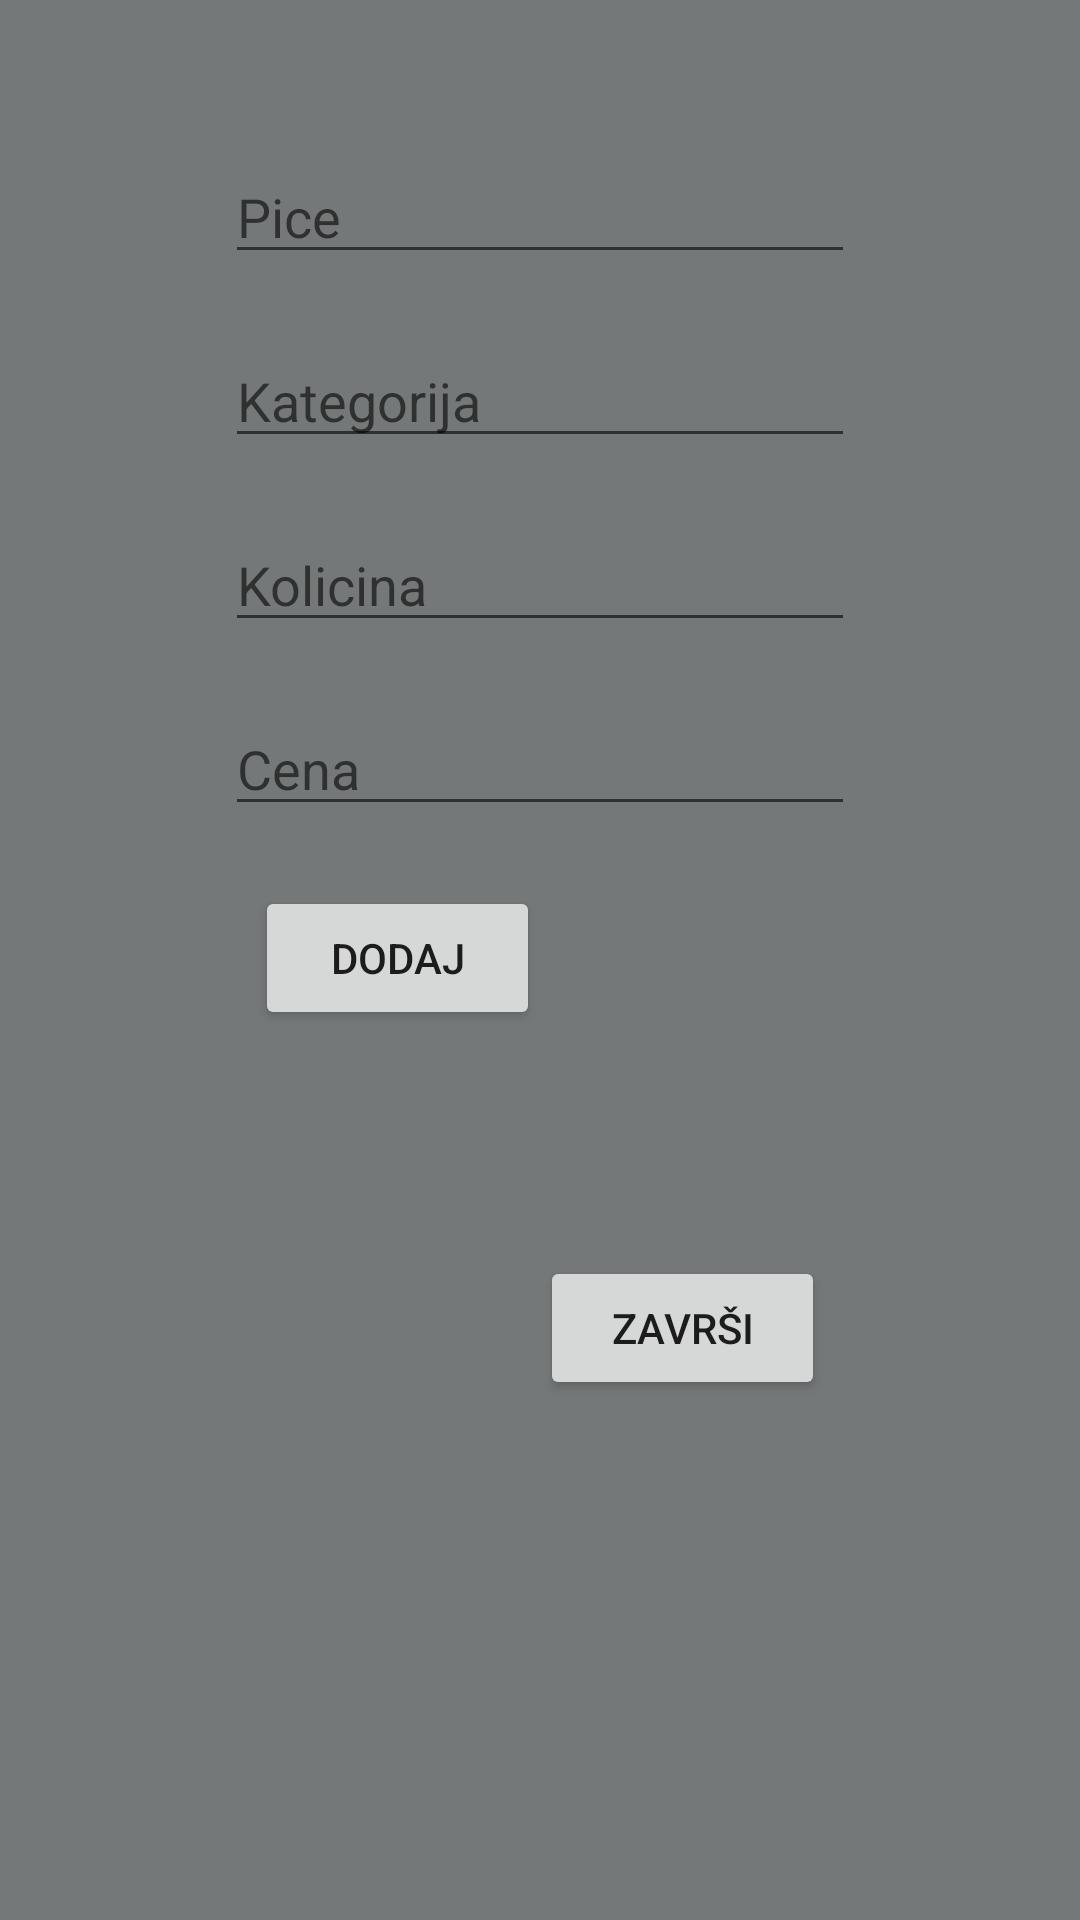

The Android layout XML behind this screen, and the referenced resources:
<!-- AndroidManifest.xml: application theme AppTheme -->
<!-- res/layout/dialog_add_drink.xml -->
<?xml version="1.0" encoding="utf-8"?>
<androidx.constraintlayout.widget.ConstraintLayout
    xmlns:android="http://schemas.android.com/apk/res/android"
    xmlns:app="http://schemas.android.com/apk/res-auto"
    xmlns:tools="http://schemas.android.com/tools"
    android:layout_width="match_parent"
    android:layout_height="wrap_content"
    android:background="@color/cardViewBackground">


    <EditText
        android:id="@+id/add_d_drink"
        android:layout_width="wrap_content"
        android:layout_height="wrap_content"
        android:layout_marginStart="50dp"
        android:layout_marginLeft="50dp"
        android:layout_marginTop="50dp"
        android:layout_marginEnd="50dp"
        android:layout_marginRight="50dp"
        android:ems="10"
        android:hint="Pice"
        android:inputType="textPersonName"
        app:layout_constraintEnd_toEndOf="parent"
        app:layout_constraintStart_toStartOf="parent"
        app:layout_constraintTop_toTopOf="parent"/>

    <EditText
        android:id="@+id/add_d_category"
        android:layout_width="wrap_content"
        android:layout_height="wrap_content"
        android:layout_marginStart="50dp"
        android:layout_marginLeft="50dp"
        android:layout_marginTop="20dp"
        android:layout_marginEnd="50dp"
        android:layout_marginRight="50dp"
        android:ems="10"
        android:hint="Kategorija"
        android:inputType="textPersonName"
        app:layout_constraintEnd_toEndOf="parent"
        app:layout_constraintStart_toStartOf="parent"
        app:layout_constraintTop_toBottomOf="@+id/add_d_drink" />

    <EditText
        android:id="@+id/add_d_bulk"
        android:layout_width="wrap_content"
        android:layout_height="wrap_content"
        android:layout_marginStart="50dp"
        android:layout_marginLeft="50dp"
        android:layout_marginTop="20dp"
        android:layout_marginEnd="50dp"
        android:layout_marginRight="50dp"
        android:ems="10"
        android:hint="Kolicina"
        android:inputType="numberDecimal"
        app:layout_constraintEnd_toEndOf="parent"
        app:layout_constraintStart_toStartOf="parent"
        app:layout_constraintTop_toBottomOf="@+id/add_d_category" />

    <EditText
        android:id="@+id/club_d_name_edtx"
        android:layout_width="wrap_content"
        android:layout_height="wrap_content"
        android:layout_marginStart="50dp"
        android:layout_marginLeft="50dp"
        android:layout_marginTop="20dp"
        android:layout_marginEnd="50dp"
        android:layout_marginRight="50dp"
        android:ems="10"
        android:hint="Cena"
        android:inputType="numberDecimal"
        app:layout_constraintEnd_toEndOf="parent"
        app:layout_constraintStart_toStartOf="parent"
        app:layout_constraintTop_toBottomOf="@+id/add_d_bulk" />

    <Button
        android:id="@+id/club_d_add_but"
        android:layout_width="95dp"
        android:layout_height="wrap_content"
        android:layout_marginTop="20dp"
        android:text="Dodaj"
        app:layout_constraintEnd_toStartOf="@+id/club_d_cancel_but"
        app:layout_constraintTop_toBottomOf="@+id/club_d_name_edtx" />

    <Button
        android:id="@+id/club_d_cancel_but"
        android:layout_width="95dp"
        android:layout_height="wrap_content"
        android:layout_marginStart="95dp"
        android:layout_marginLeft="95dp"
        android:layout_marginTop="20dp"
        android:layout_marginBottom="50dp"
        android:text="Završi"
        app:layout_constraintBottom_toBottomOf="parent"
        app:layout_constraintEnd_toEndOf="@+id/club_d_name_edtx"
        app:layout_constraintStart_toStartOf="@+id/club_d_name_edtx"
        app:layout_constraintTop_toBottomOf="@+id/club_d_name_edtx" />
</androidx.constraintlayout.widget.ConstraintLayout>
<!-- resources referenced by this layout -->
<resources>
  <color name="cardViewBackground">#757878</color>
  <style name="AppTheme" parent="Theme.AppCompat.Light.NoActionBar">
          
          <item name="colorPrimary">@color/colorPrimary</item>
          <item name="colorPrimaryDark">@color/colorPrimaryDark</item>
          <item name="colorAccent">@color/colorAccent</item>
      </style>
  <color name="colorPrimary">#6200EE</color>
  <color name="colorPrimaryDark">#3700B3</color>
  <color name="colorAccent">#03DAC5</color>
</resources>
